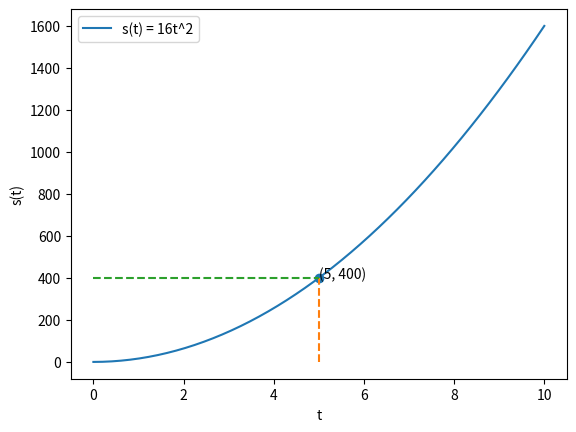

Source code (Python):
""" Free fall p42

Galileo obtain a basic physical principle:
An object fall to earth with the same acceleration (in absence of air)
    a = 32 ft/s2 (9.8 m/s2)

Lets find how long it takes an object dropped from a 400ft point 
to reach the surface of the earth.
    t = ?

We need a function based on distance and time traveled
    s(t) = ?

Acceleration is the instantaneus rate of change of speed,
with respect to time:
    v' = 32
    v = 32t + C
    v = 32t (object is dropped, zero speed at start)

Instantaneus speed is the rate of change of distance,
with respect to time:
    s' = 32t
    s = 16t^2 + C
    s = 16t^2

To answer the initial question, 400ft fall:
    400 = 16t^2
    t1 = -5
    t2 = 5
    t = 5 (because we have downward fall)

So, from acceleration we can find speed, and then distance
    a = 32
    v = a'
    s = a''
"""

import numpy as np
import matplotlib.pyplot as plt
from sympy import *
import scipy.integrate as spi

# Symbolic representation
t = Symbol('t')
a = 32
v = integrate(a, t)
s = integrate(v, t)
print('Acceleration =', a)  # Acceleration = 32
print('Speed =', v)         # Speed = 32*t
print('Distance =', s)      # Distance = 16*t**2


# Distance traveled in 5 seconds
distance = s.subs(t, 5)
print("Distance =", distance) # 400

# Time for 400ft fall
s = s - 400 # s = 16*t**2 - 400
time = solve(s, t) # find the value of t that makes s = 0
print("Time =", time[1]) # 5


# Plotting
t = np.linspace(0, 10)
s = 16*t**2
fig, ax = plt.subplots()
ax.plot(t, s, label="s(t) = 16t^2")
ax.set_xlabel("t")
ax.set_ylabel("s(t)")
ax.legend()

plt.scatter(5, 400, label="s(5) = 400") 
plt.annotate('(5, 400)', xy=(5, 400), xytext=(5, 400))
plt.plot((5, 5), (0, 400), linestyle='--')
plt.plot((0, 5), (400, 400), linestyle='--')
plt.show()
